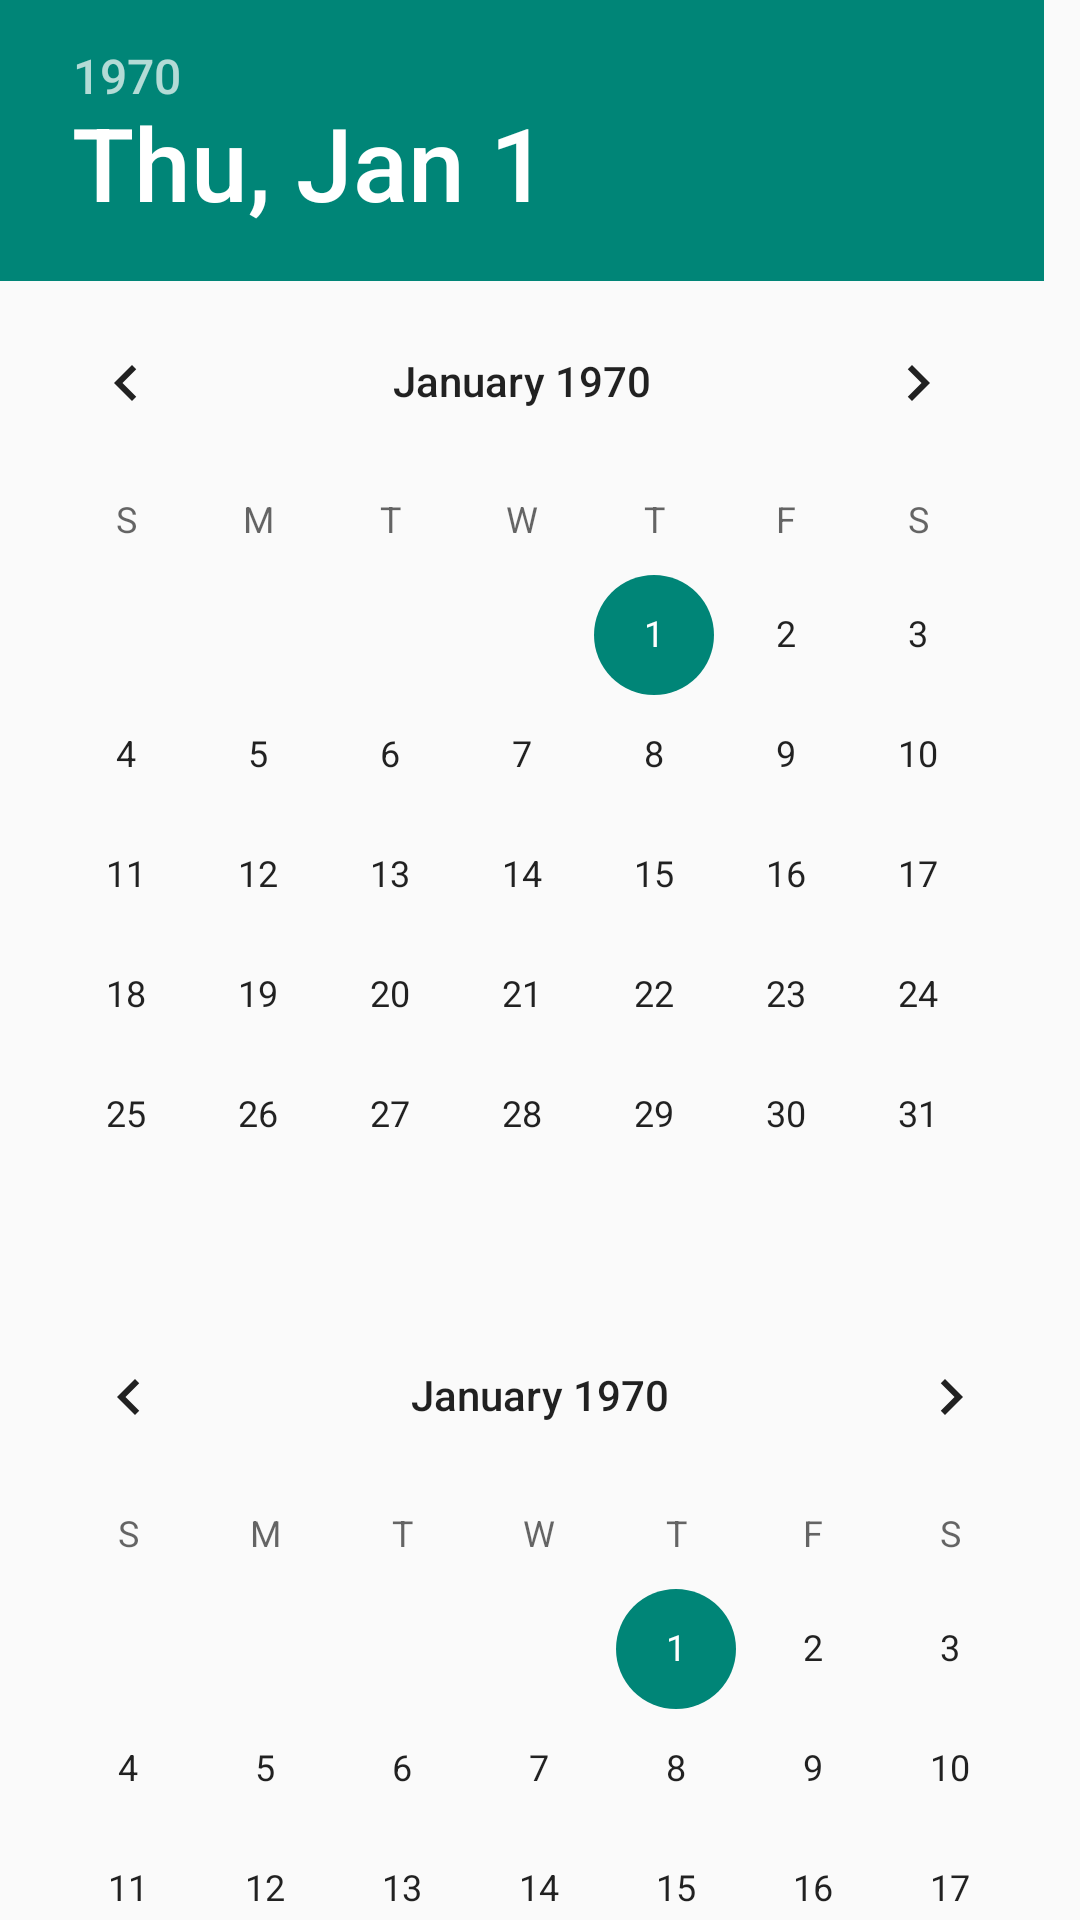

Android layout source for this screen:
<!-- AndroidManifest.xml: application theme Theme.AdvancedView -->
<!-- res/layout/etc_view.xml -->
<?xml version="1.0" encoding="utf-8"?>
<LinearLayout xmlns:android="http://schemas.android.com/apk/res/android"
    android:orientation="vertical"
    android:layout_width="match_parent"
    android:layout_height="match_parent">
    <DatePicker
        android:layout_width="match_parent"
        android:layout_height="wrap_content" />
    <CalendarView
        android:id="@+id/calendarView"
        android:layout_width="match_parent"
        android:layout_height="wrap_content" />
</LinearLayout>
<!-- resources referenced by this layout -->
<resources>
  <style name="Theme.AdvancedView" parent="Theme.AppCompat.Light">
          
          <item name="colorPrimary">@color/purple_500</item>
          <item name="colorPrimaryVariant">@color/purple_700</item>
          <item name="colorOnPrimary">@color/white</item>
          
          <item name="colorSecondary">@color/teal_200</item>
          <item name="colorSecondaryVariant">@color/teal_700</item>
          <item name="colorOnSecondary">@color/black</item>
          
          <item name="android:statusBarColor" tools:targetApi="l">?attr/colorPrimaryVariant</item>
          
      </style>
  <!-- not gathered from this repository: default colours our renderer supplied (Android Studio template values) -->
  <color name="purple_500">#FF6200EE</color>
  <color name="purple_700">#FF3700B3</color>
  <color name="teal_200">#FF03DAC5</color>
  <color name="teal_700">#FF018786</color>
  <color name="black">#FF000000</color>
  <color name="white">#FFFFFFFF</color>
</resources>
